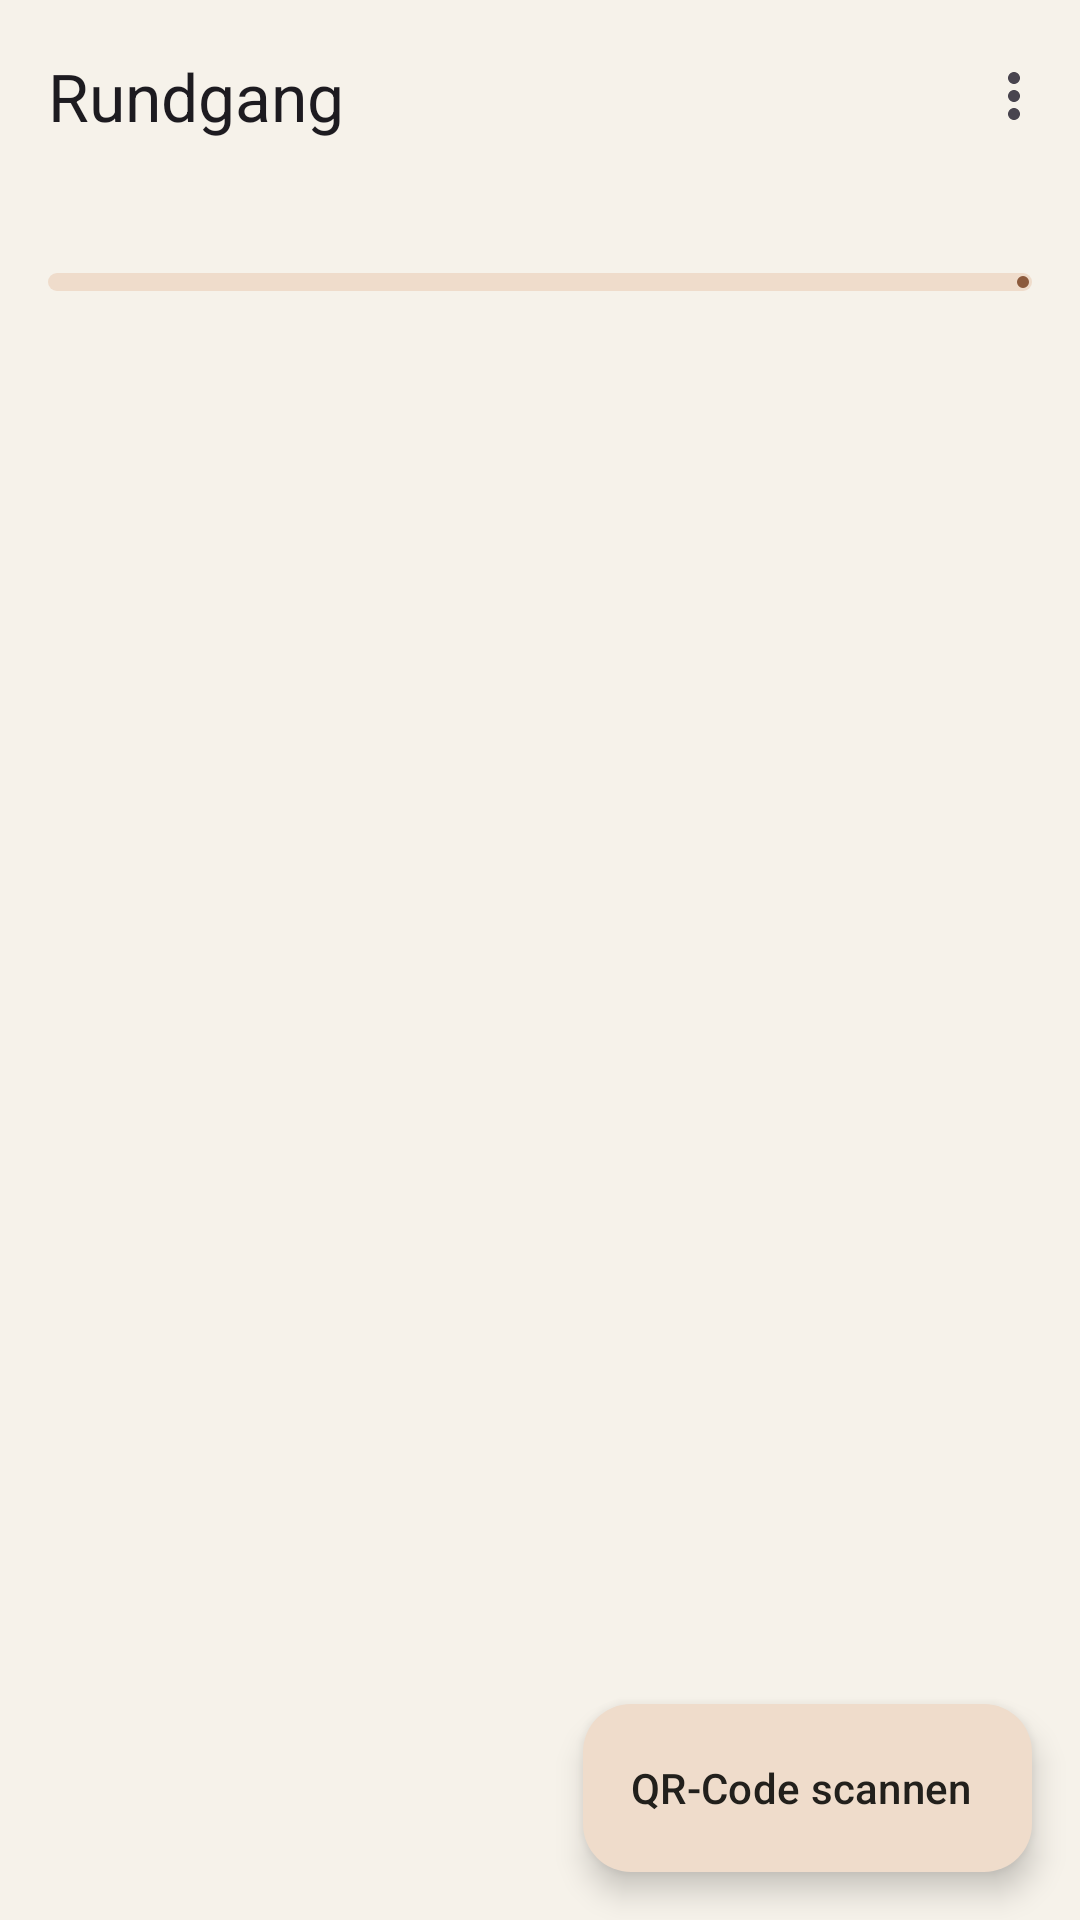

This screen was rendered from an Android layout file. Write that file and the resources it references.
<!-- AndroidManifest.xml: application theme Theme.AppFotoAustellung -->
<!-- res/layout/activity_tour.xml -->
<?xml version="1.0" encoding="utf-8"?>
<androidx.coordinatorlayout.widget.CoordinatorLayout xmlns:android="http://schemas.android.com/apk/res/android"
    xmlns:app="http://schemas.android.com/apk/res-auto"
    xmlns:tools="http://schemas.android.com/tools"
    android:id="@+id/main"
    android:layout_width="match_parent"
    android:layout_height="match_parent"
    tools:context=".TourActivity">

    <LinearLayout
        android:layout_width="match_parent"
        android:layout_height="match_parent"
        android:orientation="vertical">

        <com.google.android.material.appbar.MaterialToolbar
            android:id="@+id/toolbar"
            android:layout_width="match_parent"
            android:layout_height="?attr/actionBarSize"
            app:menu="@menu/menu_tour"
            app:navigationIcon="@drawable/ic_arrow_back"
            app:title="@string/tour_title" />

        <TextView
            android:id="@+id/text_progress"
            android:layout_width="match_parent"
            android:layout_height="wrap_content"
            android:paddingHorizontal="@dimen/space_m"
            android:textAppearance="?attr/textAppearanceBodyMedium"
            tools:text="2 von 6 Stücken angesehen" />

        <com.google.android.material.progressindicator.LinearProgressIndicator
            android:id="@+id/progress_tour"
            android:layout_width="match_parent"
            android:layout_height="wrap_content"
            android:layout_marginHorizontal="@dimen/space_m"
            android:layout_marginTop="@dimen/space_s"
            app:trackCornerRadius="4dp"
            app:trackColor="?attr/colorPrimaryContainer"
            app:trackThickness="6dp" />

        <androidx.recyclerview.widget.RecyclerView
            android:id="@+id/list_exhibits"
            android:layout_width="match_parent"
            android:layout_height="0dp"
            android:layout_weight="1"
            android:clipToPadding="false"
            android:paddingBottom="96dp"
            tools:listitem="@layout/item_exhibit" />
    </LinearLayout>

    <com.google.android.material.floatingactionbutton.ExtendedFloatingActionButton
        android:id="@+id/fab_scan"
        android:layout_width="wrap_content"
        android:layout_height="wrap_content"
        android:layout_gravity="bottom|end"
        android:layout_margin="@dimen/space_m"
        android:text="@string/scan_qr"
        app:icon="@drawable/ic_qr" />
</androidx.coordinatorlayout.widget.CoordinatorLayout>
<!-- res/layout/item_exhibit.xml (included above) -->
<?xml version="1.0" encoding="utf-8"?>
<com.google.android.material.card.MaterialCardView xmlns:android="http://schemas.android.com/apk/res/android"
    xmlns:app="http://schemas.android.com/apk/res-auto"
    xmlns:tools="http://schemas.android.com/tools"
    style="?attr/materialCardViewElevatedStyle"
    android:layout_width="match_parent"
    android:layout_height="wrap_content"
    android:layout_marginHorizontal="@dimen/space_m"
    android:layout_marginVertical="6dp"
    android:clickable="true"
    android:focusable="true"
    app:cardBackgroundColor="?attr/colorSurfaceContainerLow">

    <LinearLayout
        android:layout_width="match_parent"
        android:layout_height="wrap_content"
        android:gravity="center_vertical"
        android:orientation="horizontal"
        android:padding="@dimen/space_m">

        <TextView
            android:id="@+id/text_number"
            android:layout_width="40dp"
            android:layout_height="40dp"
            android:background="@drawable/bg_number"
            android:gravity="center"
            android:textAppearance="?attr/textAppearanceTitleMedium"
            android:textColor="@color/white"
            tools:text="1" />

        <LinearLayout
            android:layout_width="0dp"
            android:layout_height="wrap_content"
            android:layout_marginHorizontal="@dimen/space_m"
            android:layout_weight="1"
            android:orientation="vertical">

            <TextView
                android:id="@+id/text_badge"
                android:layout_width="wrap_content"
                android:layout_height="wrap_content"
                android:layout_marginBottom="2dp"
                android:text="@string/interactive_badge"
                android:textAllCaps="true"
                android:textAppearance="?attr/textAppearanceLabelSmall"
                android:textColor="?attr/colorPrimary"
                android:visibility="gone"
                tools:visibility="visible" />

            <TextView
                android:id="@+id/text_title"
                android:layout_width="match_parent"
                android:layout_height="wrap_content"
                android:textAppearance="?attr/textAppearanceTitleMedium"
                tools:text="Ybbs, 36 Aufnahmen" />

            <TextView
                android:id="@+id/text_short"
                android:layout_width="match_parent"
                android:layout_height="wrap_content"
                android:layout_marginTop="2dp"
                android:textAppearance="?attr/textAppearanceBodySmall"
                tools:text="Ein Film, 36 Bilder, kein zweiter Versuch." />
        </LinearLayout>

        <ImageView
            android:id="@+id/image_visited"
            android:layout_width="24dp"
            android:layout_height="24dp"
            android:contentDescription="@string/visited"
            android:src="@drawable/ic_check" />
    </LinearLayout>
</com.google.android.material.card.MaterialCardView>
<!-- resources referenced by this layout -->
<resources>
  <color name="white">#FFFFFFFF</color>
  <dimen name="space_m">16dp</dimen>
  <dimen name="space_s">8dp</dimen>
  <!-- drawable ic_check (drawable) -->
  <vector xmlns:android="http://schemas.android.com/apk/res/android"
      android:width="24dp"
      android:height="24dp"
      android:viewportWidth="24"
      android:viewportHeight="24">
      <path
          android:fillColor="@color/visited_green"
          android:pathData="M9,16.17L4.83,12l-1.42,1.41L9,19 21,7l-1.41,-1.41z" />
  </vector>
  <string name="interactive_badge">Interaktiv</string>
  <string name="scan_qr">QR-Code scannen</string>
  <string name="tour_title">Rundgang</string>
  <string name="visited">Angesehen</string>
  <style name="Theme.AppFotoAustellung" parent="Base.Theme.AppFotoAustellung" />
  <color name="visited_green">#FF4C7A5A</color>
  <style name="Base.Theme.AppFotoAustellung" parent="Theme.Material3.DayNight.NoActionBar">
          <item name="colorPrimary">@color/accent</item>
          <item name="colorOnPrimary">@color/white</item>
          <item name="colorPrimaryContainer">@color/accent_container</item>
          <item name="colorOnPrimaryContainer">@color/ink</item>
          <item name="colorSecondary">@color/accent</item>
          <item name="android:colorBackground">@color/paper</item>
          <item name="colorSurface">@color/paper</item>
          <item name="colorSurfaceContainerLow">@color/surface_card</item>
          <item name="colorOnSurface">@color/ink</item>
          <item name="colorOnBackground">@color/ink</item>
      </style>
  <color name="accent">#FF8C5A3C</color>
  <color name="accent_container">#FFEFDCCB</color>
  <color name="ink">#FF22201C</color>
  <color name="paper">#FFF6F2EA</color>
  <color name="surface_card">#FFFFFFFF</color>
</resources>
